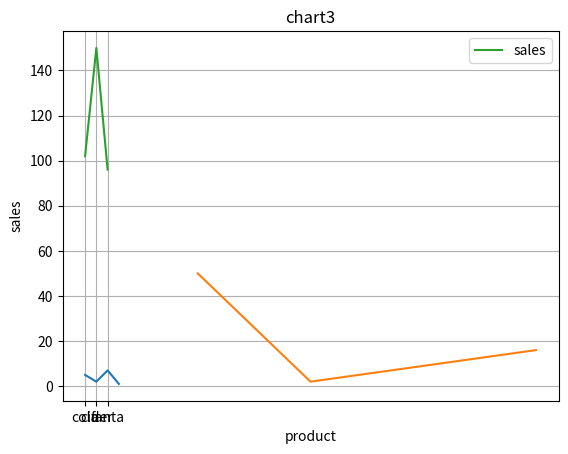

Write Python code to recreate this figure.
# [1] 파이썬에서 시각화 할수 있는 객체 모듈 가져오기
    # import : 현재 파일 외부에 있는 함수 또는 객체 가져오기 위한 키워드
    # as : 객체 또는 함수의 별칭 * 함수 또는 객체 이름이 길거나 복잡할때
import matplotlib.pyplot as plt

# - 다양한 시각화(차트) 옵션을 추가
plt.title('chart1') # [3] 차트 제목

YData = [5,2,7,1] # [4] y축 데이터
plt.plot(YData) # [5] 선차트에 y축 데이터를 대입

# [2] 시각화(차트) 실행
plt.show()


plt.title('chart2')
XData = [10, 20, 30, 40] # x축 데이터
YData = [50, 2, 9, 16] # y축 데이터
plt.plot(XData,YData) # x축과 y축 데이터를 선차트에 대입
plt.show()

# [3]
plt.title('chart3')
XData = ['cola' , 'cider' , 'fanta']
YData = [102 , 150 , 96]
plt.plot(XData,YData , label = 'sales')
plt.xlabel('product')
plt.ylabel('sales')
plt.grid()
plt.legend()
plt.show()